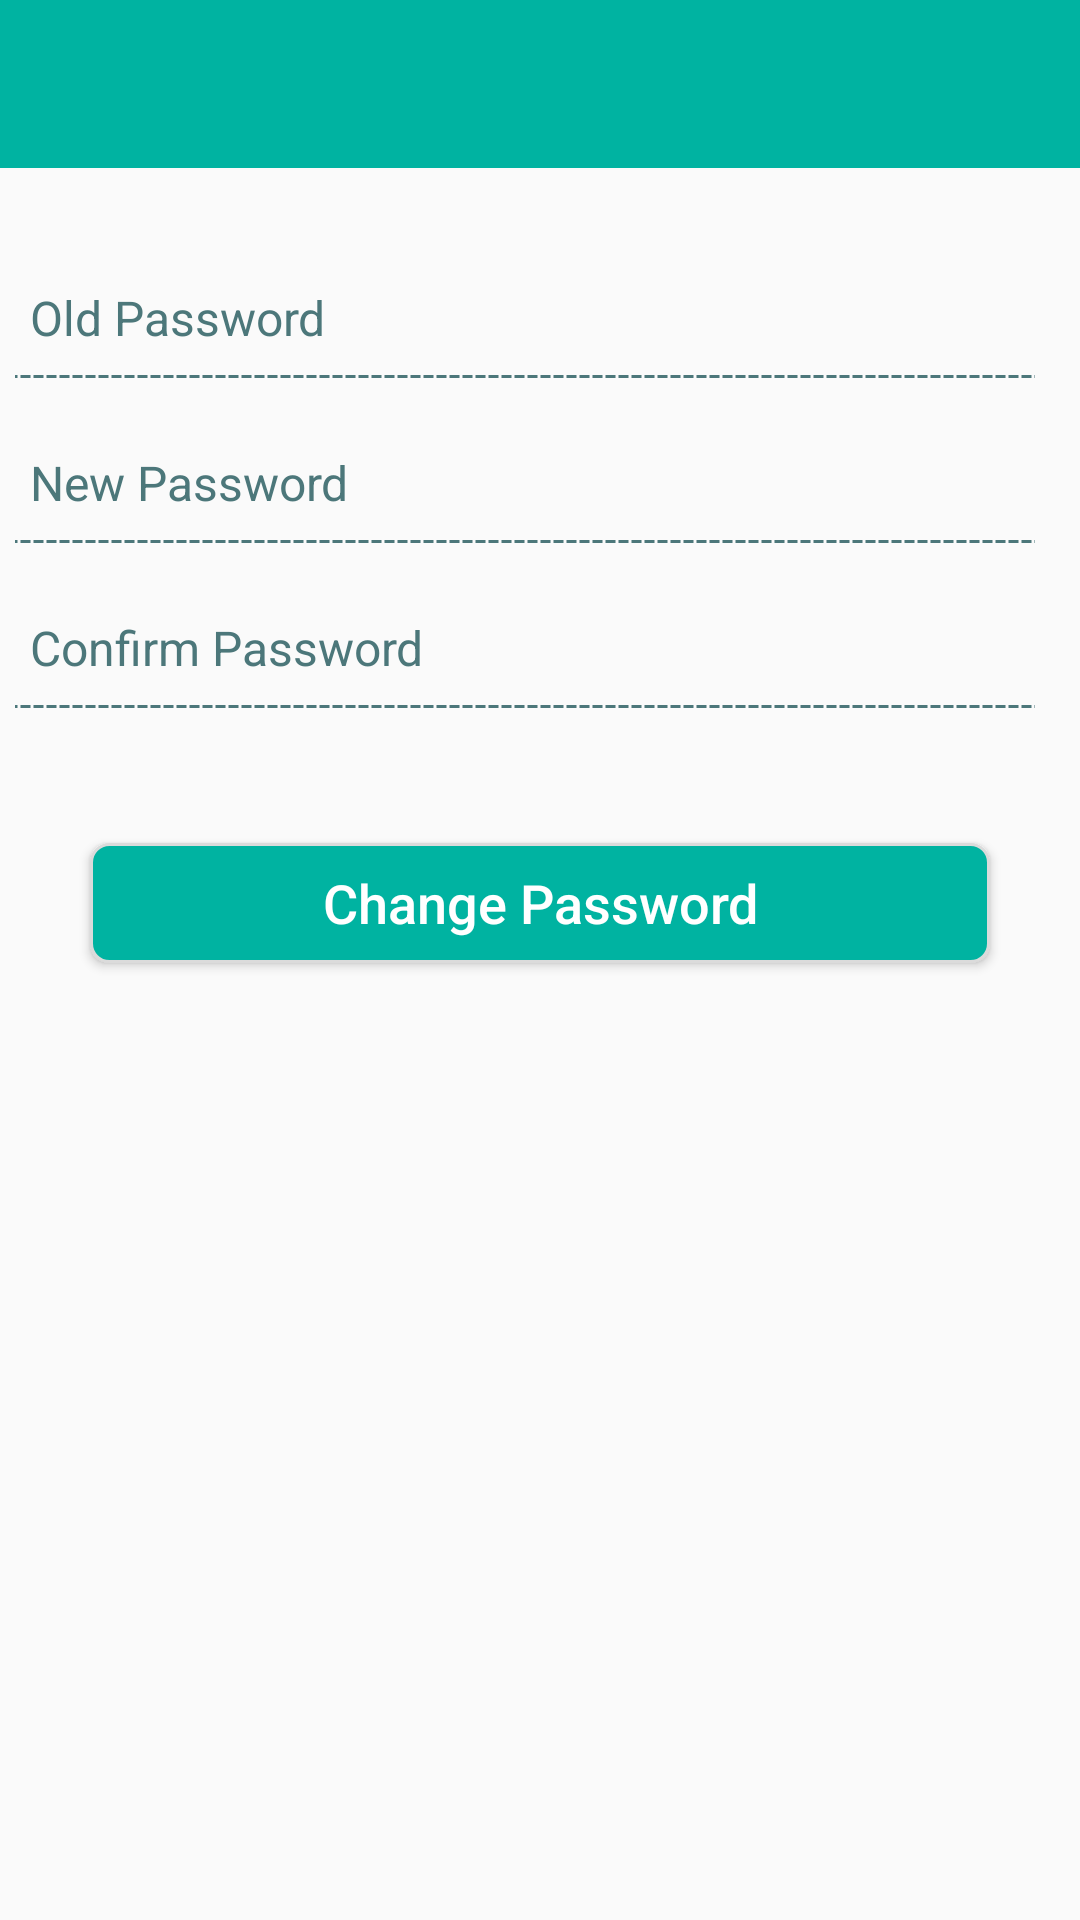

This screen was rendered from an Android layout file. Write that file and the resources it references.
<!-- AndroidManifest.xml: application theme AppTheme.Toolbar -->
<!-- res/layout/activity_change_password.xml -->
<?xml version="1.0" encoding="utf-8"?>
<LinearLayout
    xmlns:android="http://schemas.android.com/apk/res/android"
    xmlns:app="http://schemas.android.com/apk/res-auto"
    xmlns:tools="http://schemas.android.com/tools"
    android:layout_width="match_parent"
    android:layout_height="match_parent"
    tools:context=".resto.ui.ChangePasswordActivity"
    android:orientation="vertical">


    <include layout="@layout/toolbar" />


    <LinearLayout
        android:layout_width="match_parent"
        android:layout_height="match_parent"
        android:orientation="vertical"
        android:padding="@dimen/padding_LoginForm">

        <LinearLayout
            style="@style/ViewStyle"
            android:layout_width="match_parent"
            android:layout_height="wrap_content"
            android:orientation="vertical"
            android:paddingTop="@dimen/paddingTop_layoutLgnId">

            <EditText
                android:id="@+id/etOldPassword"
                style="@style/EditTextStyleLogin"
                android:layout_width="match_parent"
                android:layout_height="@dimen/height_etLoginId"
                android:layout_marginLeft="5dp"
                android:background="@drawable/layout_bottom_border"
                android:backgroundTint="@color/disabledTextColor"
                android:hint="@string/lblHintOldPassword"
                android:inputType="text"
                android:textColor="@color/appThemeColor"
                android:textColorHint="@color/disabledTextColor"
                android:textSize="@dimen/headTextSize">
            </EditText>

            <EditText
                android:id="@+id/etnewPassword"
                style="@style/EditTextStyleLogin"
                android:layout_width="match_parent"
                android:layout_height="@dimen/height_etLoginId"
                android:layout_marginLeft="5dp"
                android:background="@drawable/layout_bottom_border"
                android:backgroundTint="@color/disabledTextColor"
                android:hint="@string/lblHintNewPassword"
                android:inputType="text"
                android:textColor="@color/appThemeColor"
                android:textColorHint="@color/disabledTextColor"
                android:textSize="@dimen/headTextSize">
            </EditText>

            <EditText
                android:id="@+id/etConfimPassword"
                style="@style/EditTextStyleLogin"
                android:layout_width="match_parent"
                android:layout_height="@dimen/height_etLoginId"
                android:layout_marginLeft="5dp"
                android:background="@drawable/layout_bottom_border"
                android:backgroundTint="@color/disabledTextColor"
                android:hint="@string/lblHintConfirmPassword"
                android:inputType="text"
                android:textColor="@color/appThemeColor"
                android:textColorHint="@color/disabledTextColor"
                android:textSize="@dimen/headTextSize">

            </EditText>

        </LinearLayout>

        <Button
            android:id="@+id/btnChangePwd"
            style="@style/ButtonStyleLogin"
            android:layout_width="match_parent"
            android:layout_margin="@dimen/layoutMargin_btnLgnUsingIdPwd"
            android:layout_marginLeft="@dimen/marginLeft_btnLogin"
            android:layout_marginRight="@dimen/marginRight_btnLogin"
            android:text="@string/lblChangePassword"/>


        <LinearLayout
            android:id="@+id/layoutShowMsg"
            android:layout_width="match_parent"
            android:layout_height="wrap_content"
            android:gravity="center_vertical|center_horizontal"
            android:minHeight="100dp"
            android:orientation="vertical"
            android:visibility="invisible">

            <TextView
                android:id="@+id/txtViewMsg"
                android:layout_width="match_parent"
                android:layout_height="wrap_content"
                android:layout_marginTop="5dp"
                android:gravity="center_horizontal"
                android:textAppearance="?android:attr/textAppearanceMedium"
                android:textColor="@color/black"
                android:textStyle="bold" />
        </LinearLayout>

    </LinearLayout>

</LinearLayout>
<!-- res/layout/toolbar.xml (included above) -->
<android.support.v7.widget.Toolbar
    xmlns:android="http://schemas.android.com/apk/res/android"
    xmlns:app="http://schemas.android.com/apk/res-auto"
    android:id="@+id/toolbar"
    android:layout_width="match_parent"
    android:layout_height="wrap_content"
    android:background="@color/appThemeColor"
    app:theme="@style/ThemeOverlay.AppCompat"
    android:minHeight="?attr/actionBarSize">

    <RelativeLayout
        android:layout_width="match_parent"
        android:layout_height="40dp"
        android:orientation="horizontal">

        <TextView
            android:id="@+id/title"
            android:layout_width="wrap_content"
            android:layout_height="match_parent"
            android:layout_marginLeft="40dp"
            android:textColor="#ffffff"
            android:layout_marginTop="10dp"
            android:textSize="16sp" />


    </RelativeLayout>
</android.support.v7.widget.Toolbar>
<!-- resources referenced by this layout -->
<resources>
  <color name="appThemeColor">#00b3a1</color>
  <color name="black">#000000</color>
  <color name="disabledTextColor">#4c777a</color>
  <dimen name="headTextSize">16sp</dimen>
  <dimen name="height_etLoginId">40dp</dimen>
  <dimen name="layoutMargin_btnLgnUsingIdPwd">30dp</dimen>
  <dimen name="marginLeft_btnLogin">0dp</dimen>
  <dimen name="marginRight_btnLogin">0dp</dimen>
  <dimen name="paddingTop_layoutLgnId">30dp</dimen>
  <dimen name="padding_LoginForm">0dp</dimen>
  <!-- drawable layout_bottom_border (drawable) -->
  <layer-list xmlns:android="http://schemas.android.com/apk/res/android">
  
      <item>
          <shape android:shape="rectangle" >
              <solid android:color="@android:color/transparent" />
          </shape>
      </item>
  
      <item android:top="-1dp" android:right="-2dp" android:left="-2dp">
          <shape>
              <solid android:color="@android:color/transparent" />
              <stroke
                  android:dashGap="3px"
                  android:dashWidth="10px"
                  android:width="1dp"
                  android:color="#ababb2" />
          </shape>
      </item>
  
  </layer-list>
  <string name="lblChangePassword">Change Password</string>
  <string name="lblHintConfirmPassword">Confirm Password</string>
  <string name="lblHintNewPassword">New Password</string>
  <string name="lblHintOldPassword">Old Password</string>
  <style name="ButtonStyleLogin">
          <item name="android:layout_width">wrap_content</item>
          <item name="android:layout_height">40dip</item>
          <item name="android:background">@drawable/button_bg_theme</item>
          <item name="android:textColor">@color/white</item>
          <item name="android:paddingLeft">5dip</item>
          <item name="android:textSize">@dimen/headerTextSize</item>
          <item name="android:paddingRight">5dip</item>
          <item name="android:textStyle">normal</item>
          <item name="android:layout_gravity">center_horizontal</item>
          <item name="textAllCaps">false</item>
      </style>
  <style name="ViewStyle">
          <item name="android:orientation">vertical</item>
          <item name="android:layout_width">match_parent</item>
          <item name="android:layout_height">match_parent</item>
      </style>
  <style name="AppTheme.Toolbar" parent="Theme.AppCompat.Light.NoActionBar">
          <item name="colorControlNormal">@color/white</item>
          <item name="android:textColorPrimary">@color/black</item>
          <item name="colorPrimary">@color/appThemeColor</item>
          <item name="colorPrimaryDark">@color/appThemeColor</item>
          <item name="colorAccent">@color/appThemeColor</item>
          <item name="android:textAllCaps">false</item>
         
      </style>
  <color name="white">#FFFFFF</color>
  <dimen name="headerTextSize">18sp</dimen>
  <dimen name="normalTextSize">14sp</dimen>
  <color name="DarkSub">#ff7f7f7f</color>
  <!-- drawable layout_border (drawable) -->
  <shape xmlns:android="http://schemas.android.com/apk/res/android"
         android:shape="rectangle">
      <solid android:color="@color/viewBgColor"/>
      <stroke
          android:width="0.5dp"
          android:color="@color/gray"/>
  </shape>
  <color name="app_textview_color">#ff333333</color>
  <color name="lightGray">#dbdbdb</color>
  <color name="veryLightGray">#e8e8e8</color>
  <color name="viewBgColor">#f9f9f9</color>
  <color name="gray">#9f9f9f</color>
</resources>
